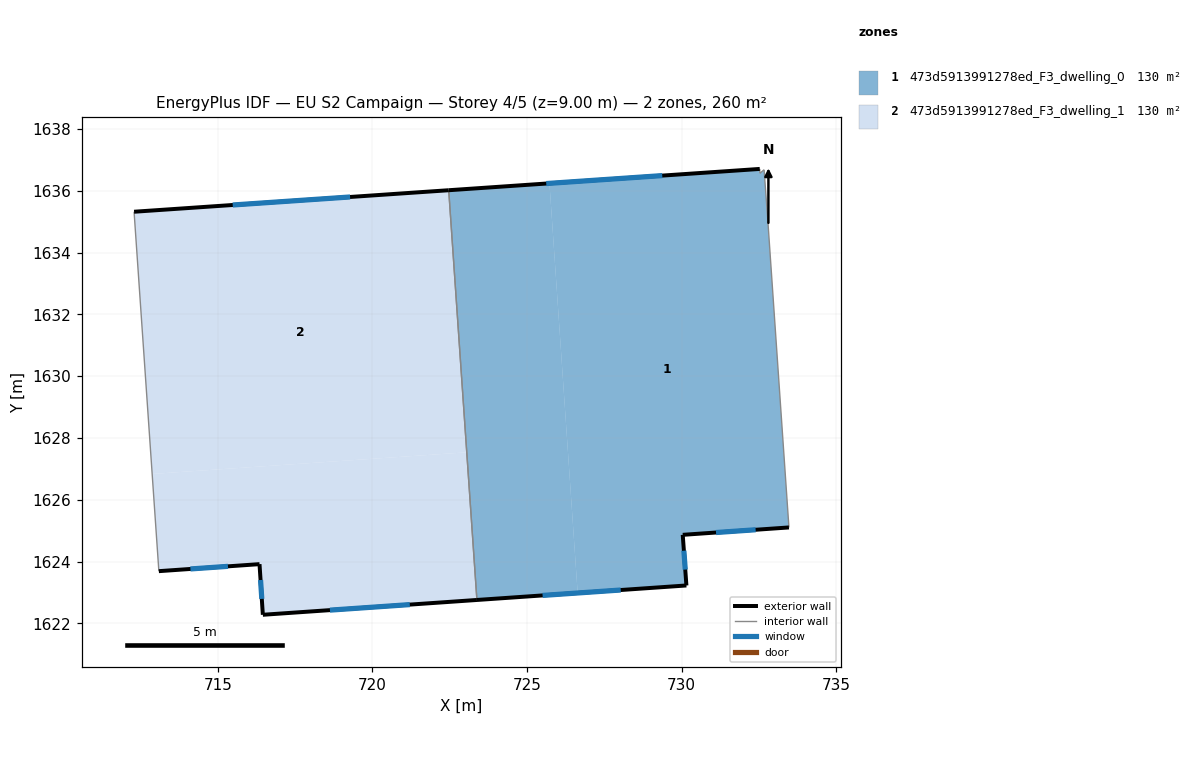
=== STOREY PLAN SPEC (per zone: floor XY polygon, exterior-wall plan segments, windows/doors) ===
zone 1: 473d5913991278ed_F3_dwelling_0  (130.2 m²)
  floor: (732.67, 1636.68) (732.79, 1635.03) (733.47, 1625.11) (730.04, 1624.87) (730.16, 1623.23) (726.64, 1622.99) (725.73, 1636.24) (732.53, 1636.71) (732.54, 1636.57)
  floor: (725.73, 1636.24) (726.64, 1622.99) (723.38, 1622.76) (723.05, 1627.54) (723.06, 1627.54) (722.48, 1636.02)
  floor: (722.48, 1636.02) (723.06, 1627.54) (723.05, 1627.54) (722.47, 1636.02)
  exterior wall: (730.04, 1624.87) – (733.47, 1625.11)  [3.4 m]
    window: (731.12, 1624.94) – (732.40, 1625.03)  [1.4 m²]
  exterior wall: (730.16, 1623.23) – (730.04, 1624.87)  [1.6 m]
    window: (730.12, 1623.74) – (730.08, 1624.35)  [0.7 m²]
  exterior wall: (723.38, 1622.76) – (730.16, 1623.23)  [6.8 m]
    window: (725.51, 1622.91) – (728.03, 1623.08)  [2.8 m²]
  exterior wall: (732.53, 1636.71) – (722.47, 1636.02)  [10.1 m]
    window: (729.38, 1636.49) – (725.62, 1636.23)  [4.2 m²]
  interior walls: 5
zone 2: 473d5913991278ed_F3_dwelling_1  (130.2 m²)
  floor: (722.47, 1636.02) (723.05, 1627.54) (712.88, 1626.84) (712.29, 1635.32)
  floor: (723.05, 1627.54) (723.38, 1622.76) (716.46, 1622.28) (716.35, 1623.92) (713.09, 1623.69) (712.88, 1626.84)
  exterior wall: (713.09, 1623.69) – (716.35, 1623.92)  [3.3 m]
    window: (714.11, 1623.76) – (715.33, 1623.85)  [1.4 m²]
  exterior wall: (722.47, 1636.02) – (712.29, 1635.32)  [10.2 m]
    window: (719.28, 1635.80) – (715.48, 1635.54)  [4.3 m²]
  exterior wall: (716.46, 1622.28) – (723.38, 1622.76)  [6.9 m]
    window: (718.63, 1622.43) – (721.21, 1622.61)  [2.9 m²]
  exterior wall: (716.35, 1623.92) – (716.46, 1622.28)  [1.6 m]
    window: (716.38, 1623.41) – (716.42, 1622.80)  [0.7 m²]
  interior walls: 2

=== DERIVED (storey summary) ===
Building: EU S2 Campaign
Storey: 4 of 5  (floor level z = 9.00 m)
Storey gross floor area: 260.5 m²
Zones on this storey: 2
  - 473d5913991278ed_F3_dwelling_0: floor 130.2 m²; exterior wall 22.0 m (65.9 m²); 4 window(s) 9.2 m²; WWR 13.9%
  - 473d5913991278ed_F3_dwelling_1: floor 130.2 m²; exterior wall 22.0 m (66.1 m²); 4 window(s) 9.2 m²; WWR 13.9%
Zone adjacency (shared interzone walls):
  - 473d5913991278ed_F3_dwelling_0 ↔ 473d5913991278ed_F3_dwelling_1